The GitHub repository mingzhang-yin/CoCo contains a labelled image folder "wildcam_denoised" with 2 categories: coyote, raccoon. Examples follow, each with its label.

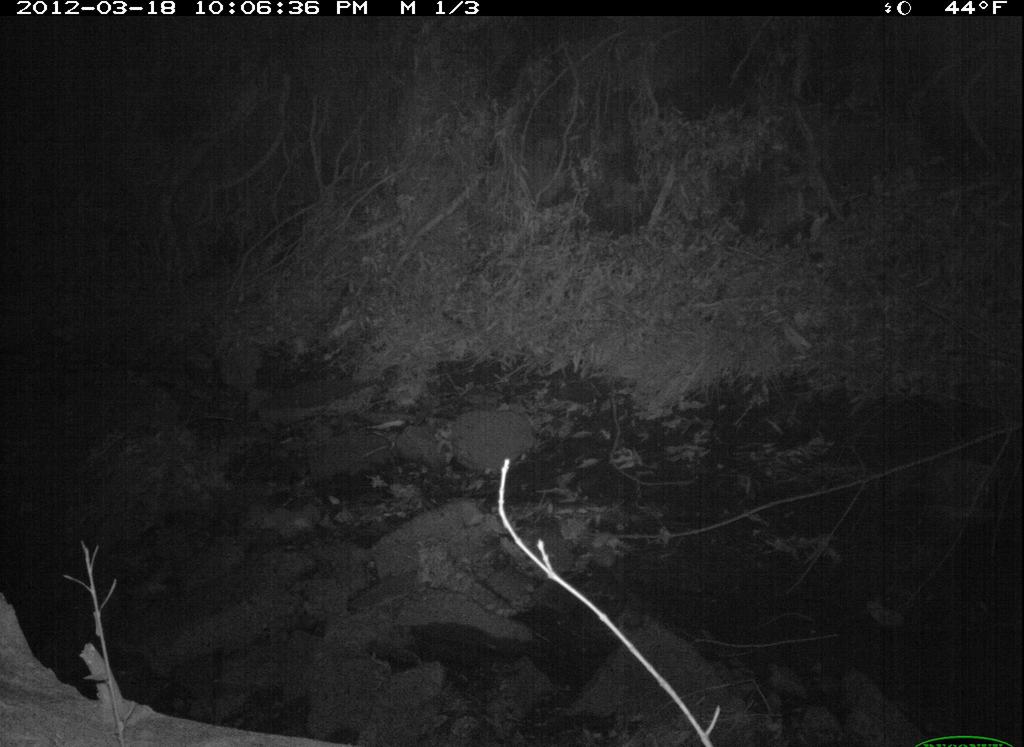
Label: raccoon

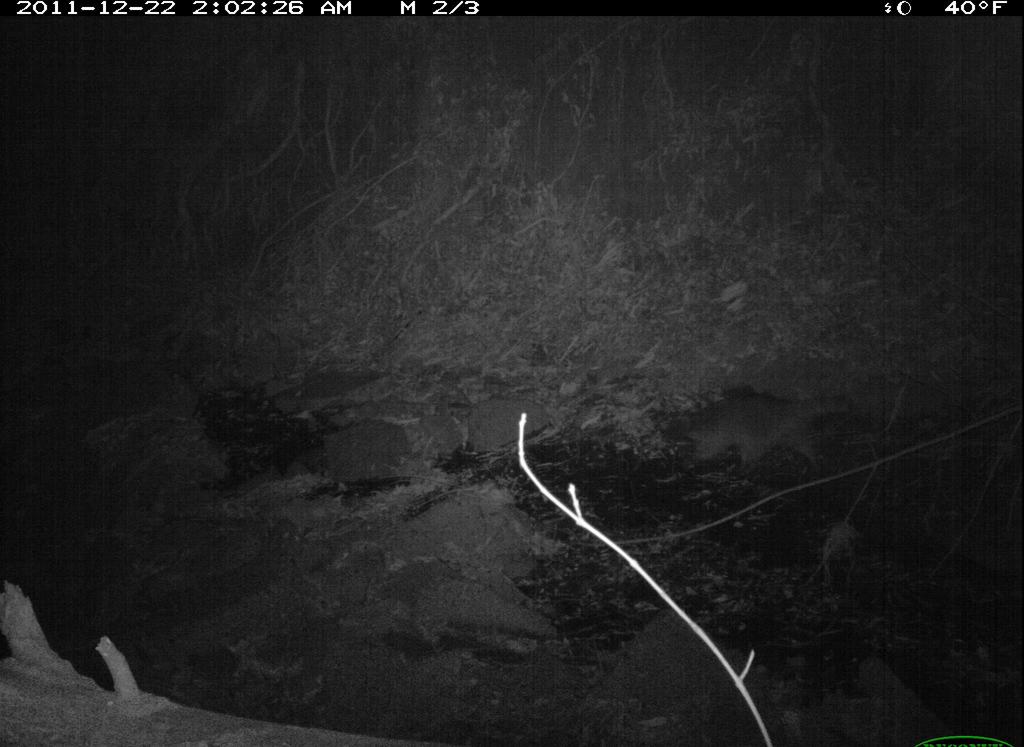
Label: raccoon

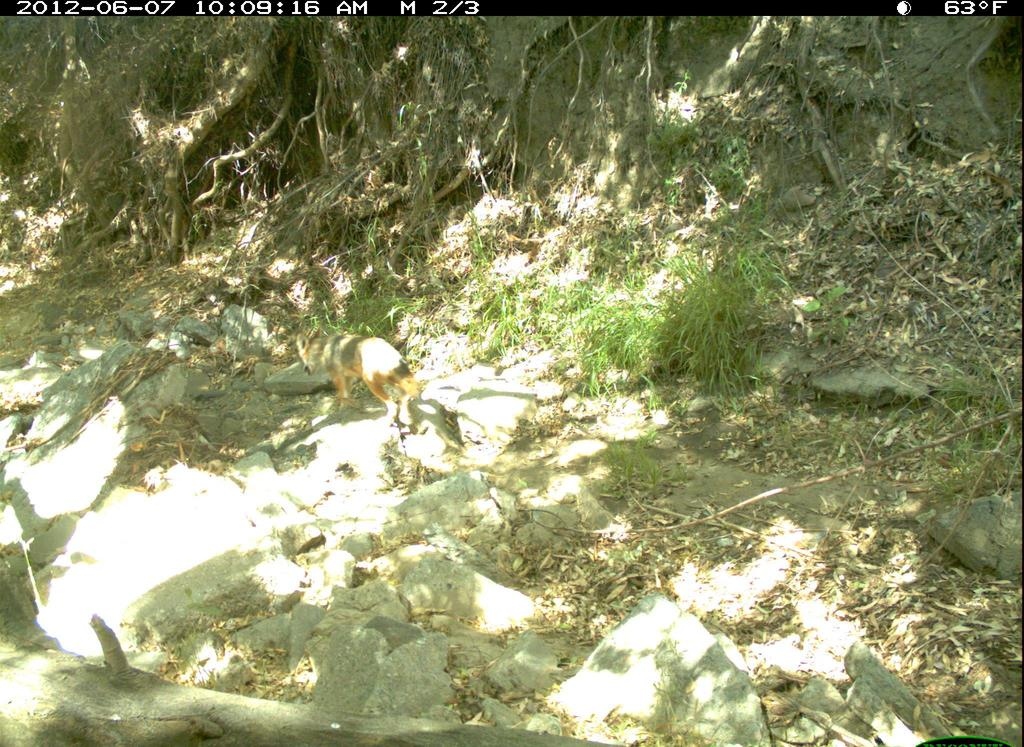
Label: coyote

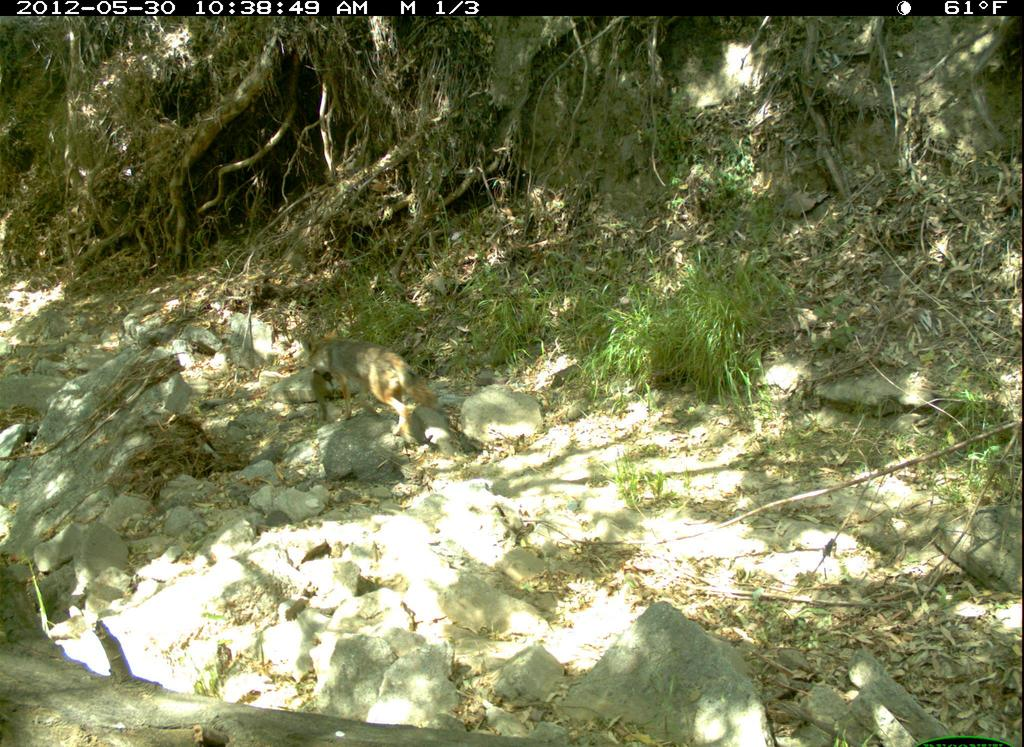
Label: coyote

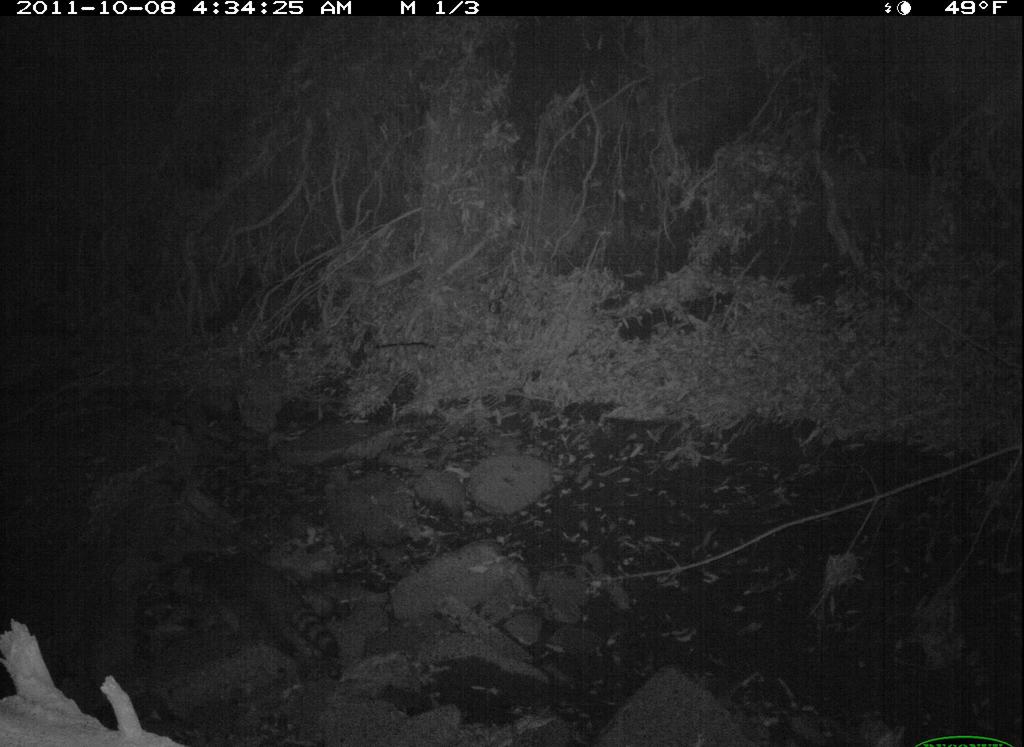
Label: raccoon

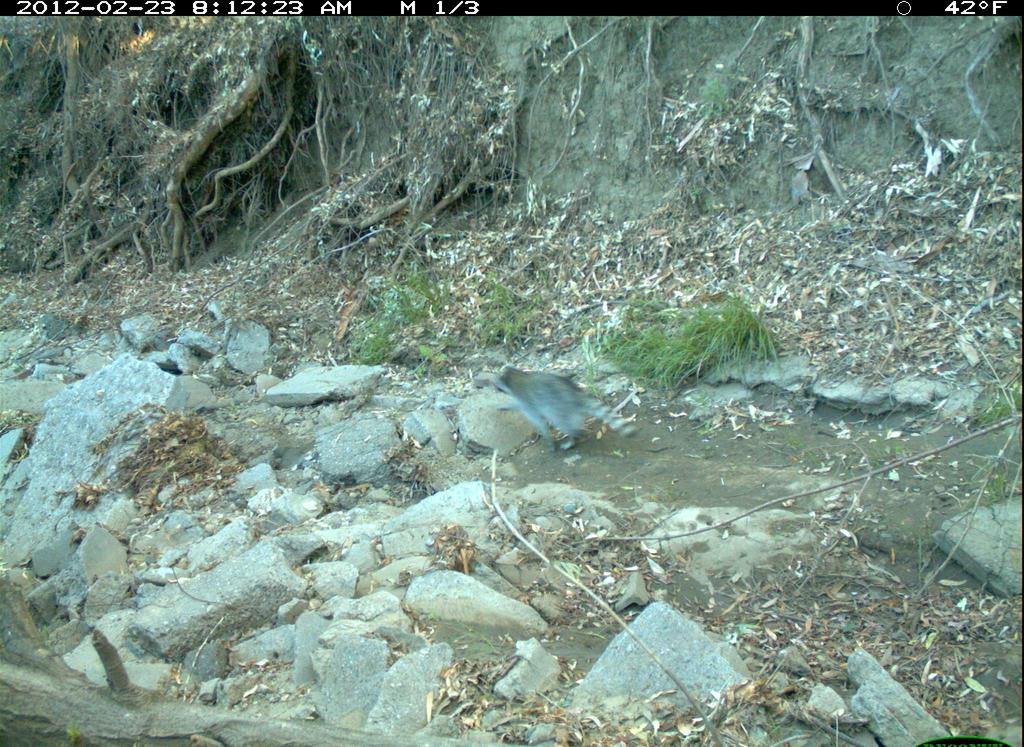
Label: raccoon
